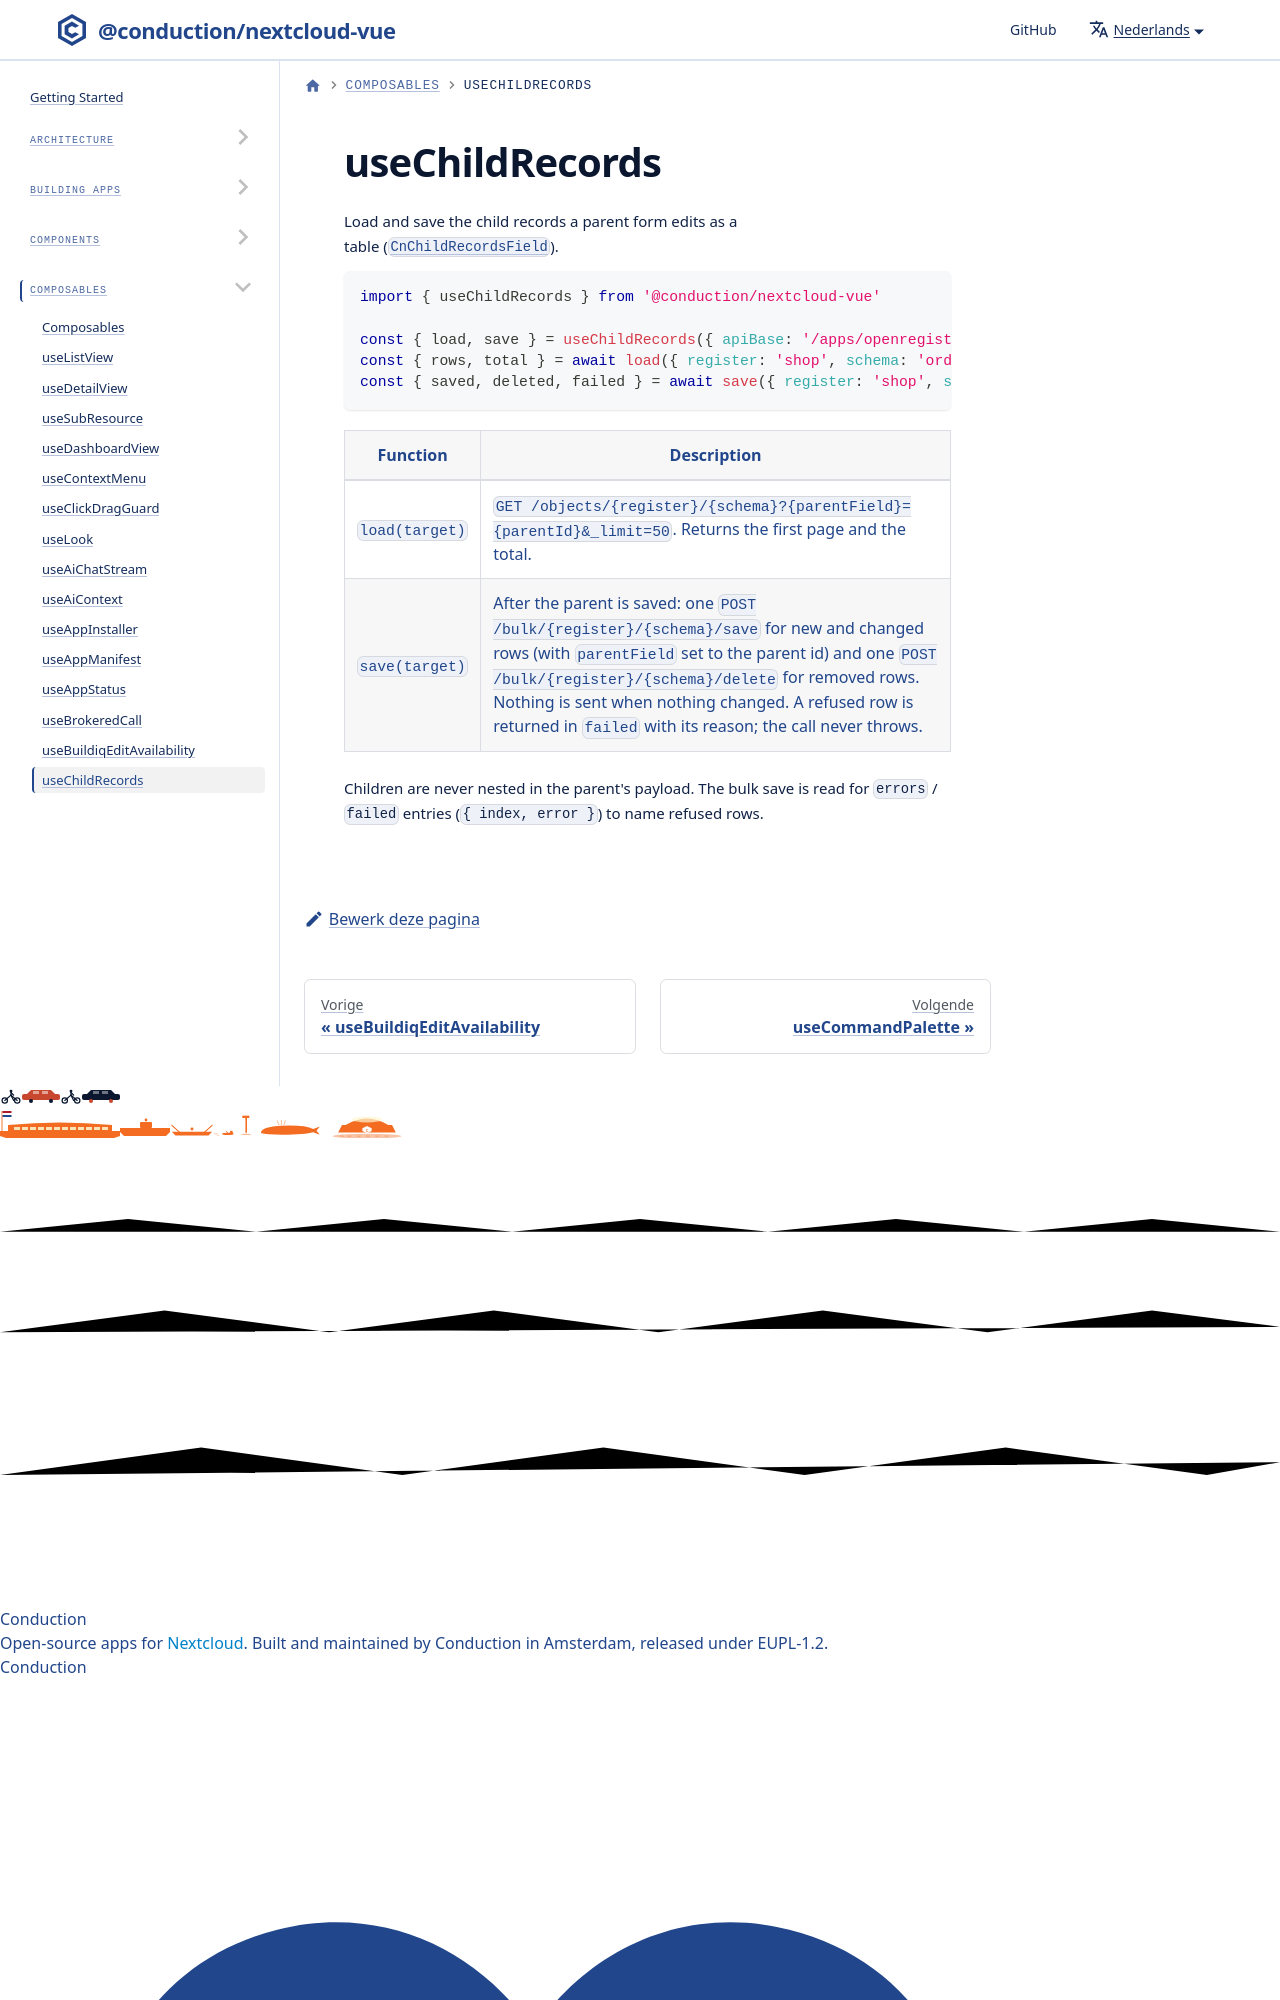

repository: ConductionNL/nextcloud-vue · page: nl/docs/utilities/composables/use-child-records/index.html · generator: docusaurus

# useChildRecords

Load and save the child records a parent form edits as a table ([`CnChildRecordsField`](../../components/cn-child-records-field.md)).

```js
import { useChildRecords } from '@conduction/nextcloud-vue'
